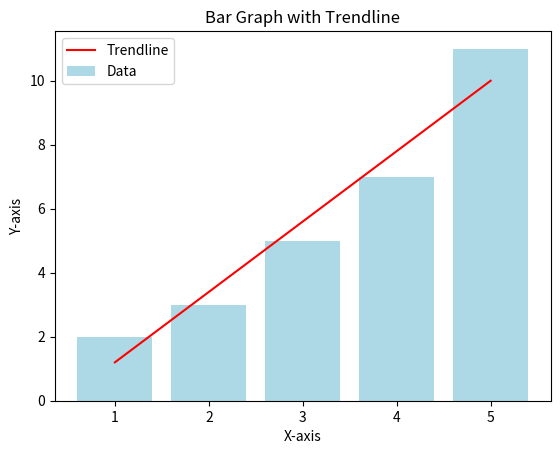

Reproduce this figure in Python.
# import matplotlib.pyplot as plt
# import numpy as np

# x = np.random.rand(50)
# y = np.random.rand(50)
# z = np.polyfit(x, y, 1)
# z1 = np.polyfit(x, y, 2)

# t = np.poly1d(z)
# t1 = np.poly1d(z1)


# plt.scatter(x, y)

# plt.plot(x, t(x), "r--")
# plt.plot(x, t1(x), "g--")


# plt.title("Basic Scatter Plot")
# plt.xlabel("X-axis")
# plt.ylabel("Y-axis")
# plt.show()

import numpy as np
import matplotlib.pyplot as plt

# Sample data
x = np.array([1, 2, 3, 4, 5])  # Categories for the bar chart
y = np.array([2, 3, 5, 7, 11])  # Values for the bar chart

# Create bar chart
plt.bar(x, y, color='lightblue', label='Data')

# Calculate trendline (linear regression)
z = np.polyfit(x, y, 1)  # Degree 1 for a linear fit
p = np.poly1d(z)

# Plot trendline
plt.plot(x, p(x), color='red', label='Trendline')

# Add labels and title
plt.xlabel('X-axis')
plt.ylabel('Y-axis')
plt.title('Bar Graph with Trendline')

# Show legend
plt.legend()

# Display plot
plt.show()
